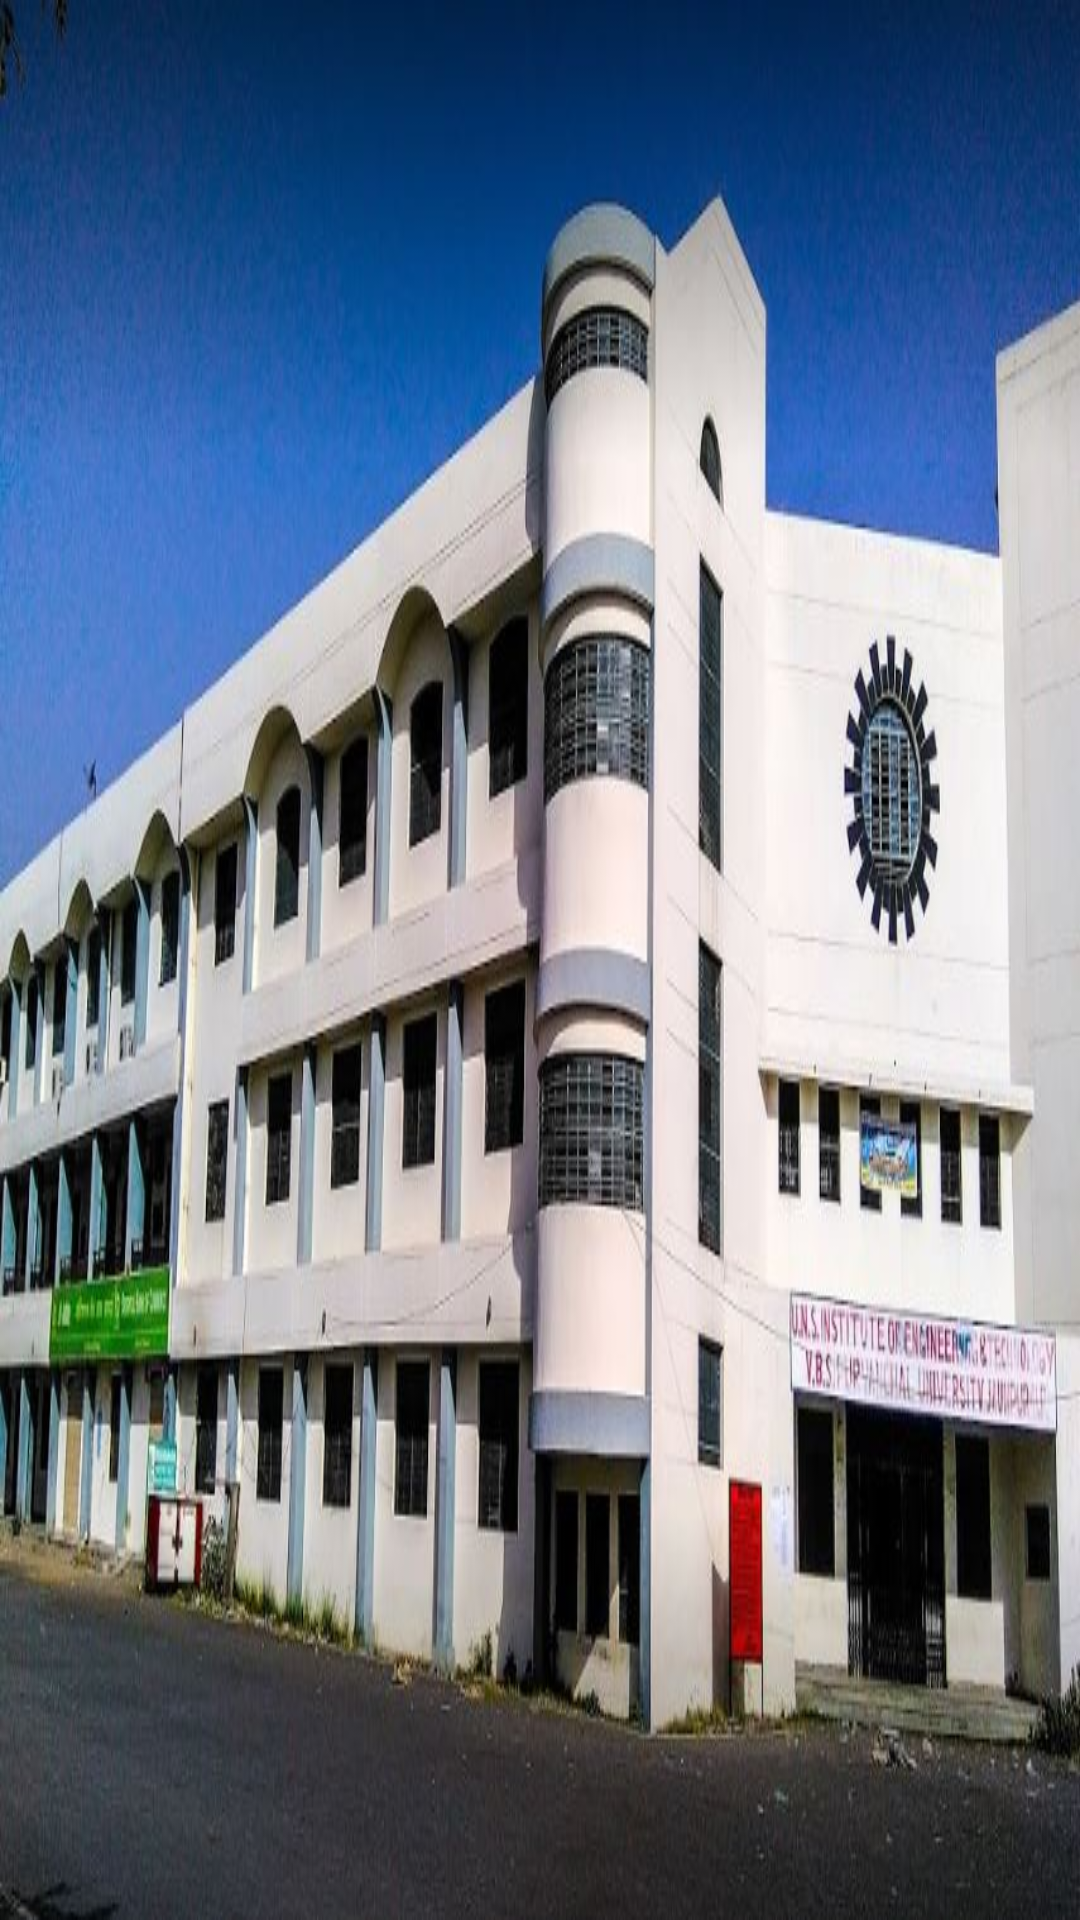

This screen was rendered from an Android layout file. Write that file and the resources it references.
<!-- AndroidManifest.xml: application theme Theme.EngineeringPortalVBSPU -->
<!-- res/layout/drawer_header.xml -->
<?xml version="1.0" encoding="utf-8"?>
<LinearLayout xmlns:android="http://schemas.android.com/apk/res/android"
    android:layout_width="match_parent"
    android:layout_height="181dp">

    <ImageView
        android:layout_width="match_parent"
        android:layout_height="match_parent"
        android:src="@drawable/cmp"
        android:scaleType="fitXY"/>

</LinearLayout>
<!-- resources referenced by this layout -->
<resources>
  <!-- drawable cmp: jpeg bitmap (drawable, 81414 bytes) -->
  <style name="Theme.EngineeringPortalVBSPU" parent="Theme.MaterialComponents.Light.DarkActionBar">
          
          <item name="colorPrimary">@color/purple_500</item>
          <item name="colorPrimaryVariant">@color/purple_700</item>
          <item name="colorOnPrimary">@color/white</item>
          
          <item name="colorSecondary">@color/teal_200</item>
          <item name="colorSecondaryVariant">@color/teal_700</item>
          <item name="colorOnSecondary">@color/black</item>
          
          <item name="android:statusBarColor" tools:targetApi="l">?attr/colorPrimaryVariant</item>
          
      </style>
  <color name="purple_500">#FF6200EE</color>
  <color name="purple_700">#FF3700B3</color>
  <color name="white">#FFFFFFFF</color>
  <color name="teal_200">#FF03DAC5</color>
  <color name="teal_700">#FF018786</color>
  <color name="black">#FF000000</color>
</resources>
